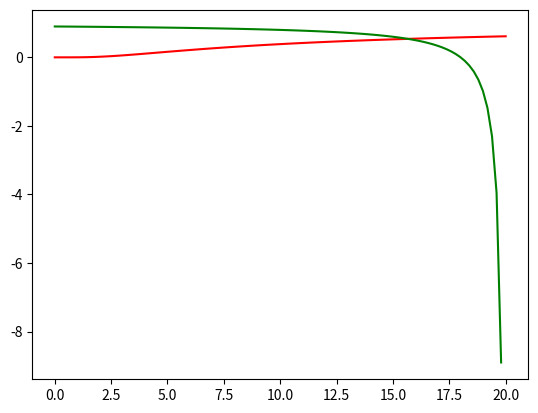

Generate this figure with matplotlib:
from matplotlib import pyplot as plt
import numpy as np

# 100 linearly spaced numbers
x = np.linspace(0,20,100)

# some constants to use
FV = 1000 # face value
C = 50 # coupon payment
P = 900 # current price
n = 10 # number of payments

# We are looking for Y, i.e. yield to maturity
# Which can be expressed as two functions between y and x
# With y = (1+Y)^(-n)
# And x = 1/Y

# function 1
y = (1 + 1/x) ** (-n)
# function 2, using z to represent y
z = (FV-P) / (C*x - FV) + 1

fig = plt.figure()
ax = fig.add_subplot(1, 1, 1)

# plot function 1
plt.plot(x,y, 'r')
plt.plot(x,z, 'g')

# show the plot
plt.show()